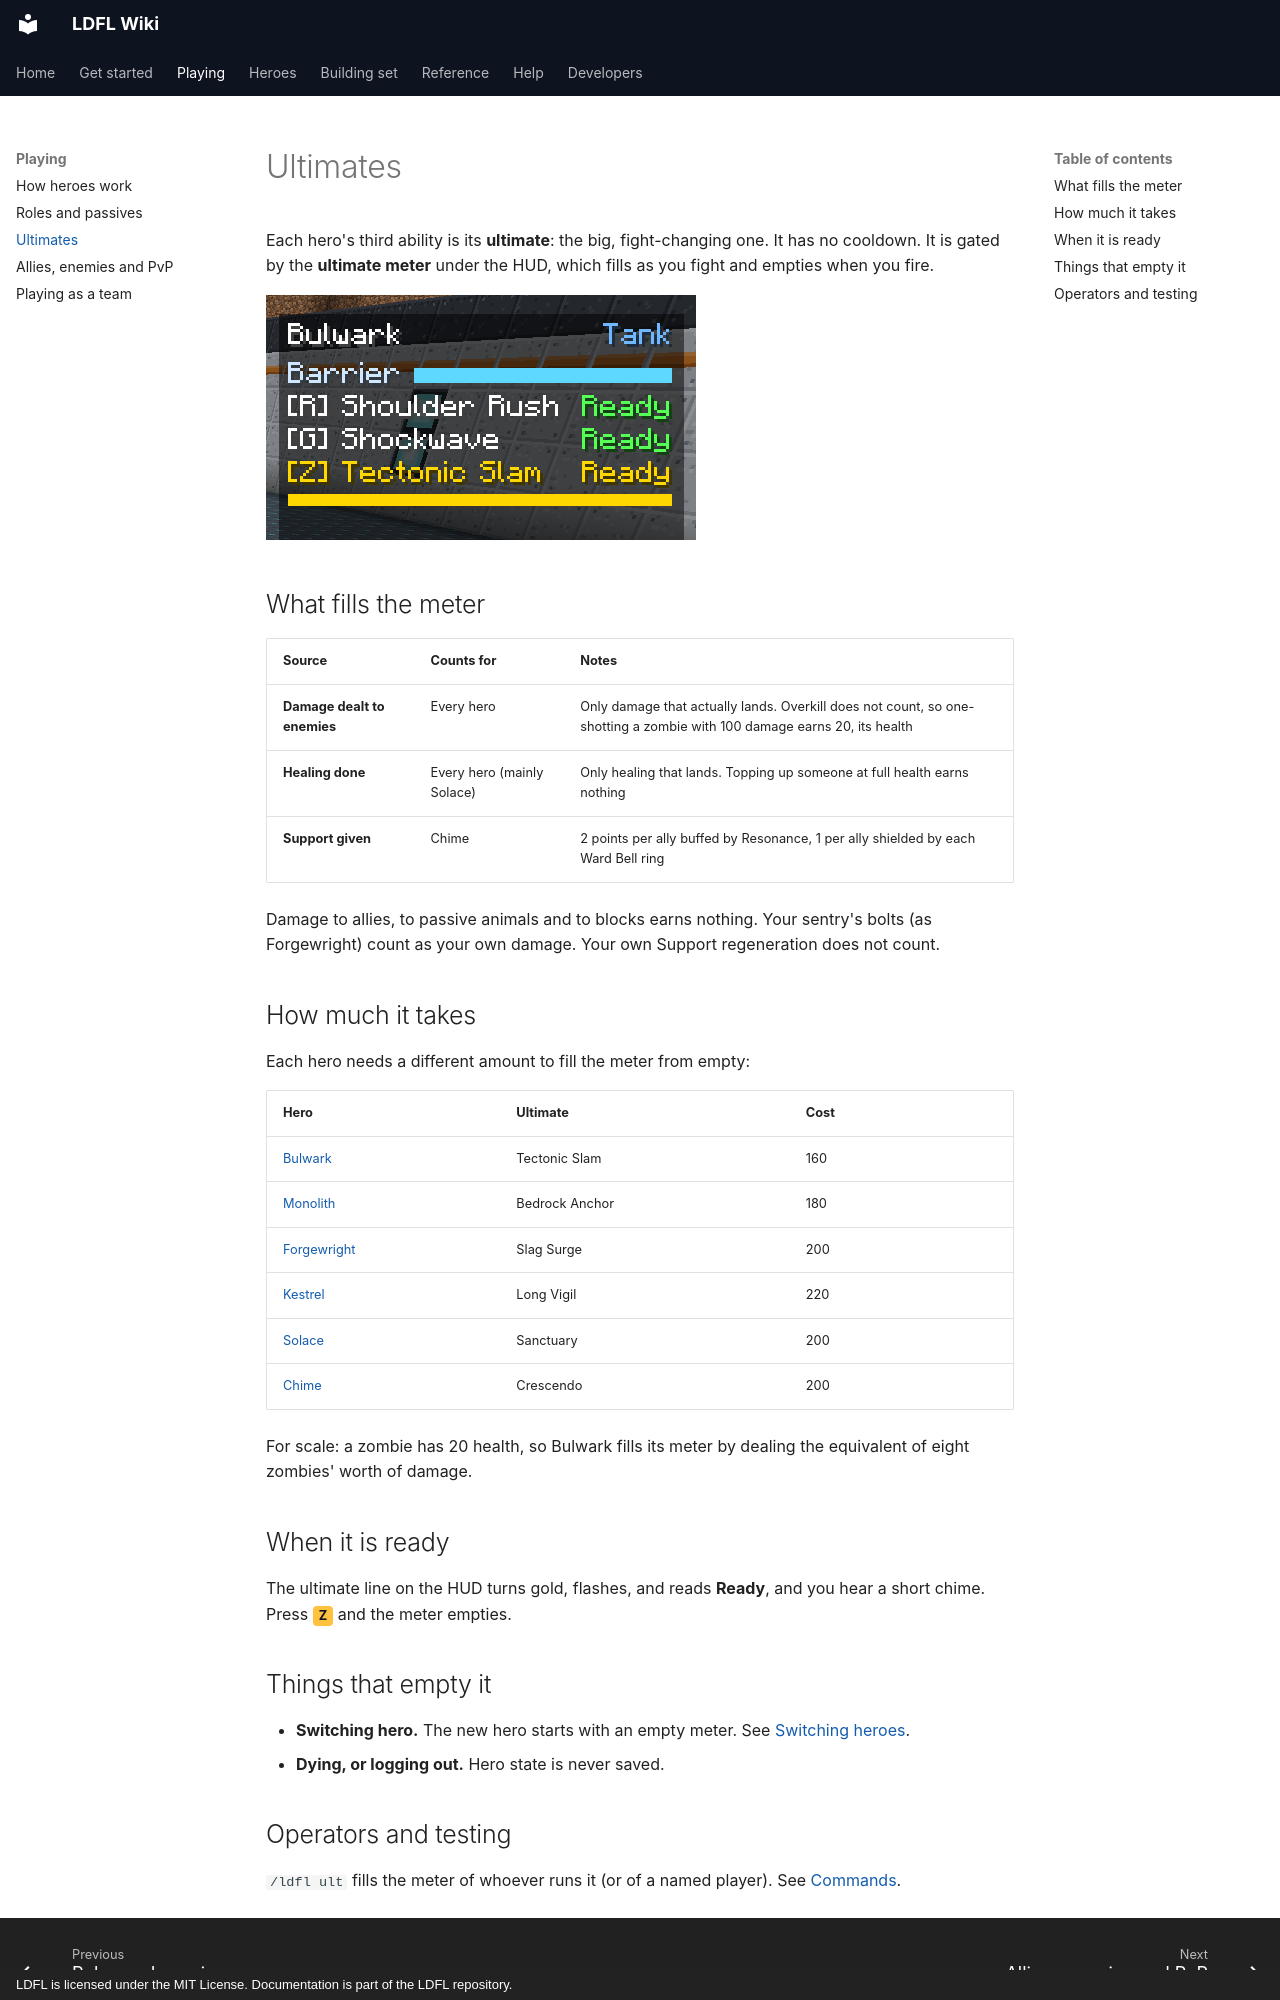

repository: Mica-Technologies/LDFL · page: guide/ultimates/index.html · generator: mkdocs · copyright: LDFL is licensed under the MIT License. Documentation is part of the LDFL repository.

# Ultimates

Each hero's third ability is its **ultimate**: the big, fight-changing one. It has no cooldown.
It is gated by the **ultimate meter** under the HUD, which fills as you fight and empties when you
fire.

![The ultimate meter full: the line flashes gold and reads Ready](../assets/images/hud-ult-ready.png)

## What fills the meter

| Source | Counts for | Notes |
| --- | --- | --- |
| **Damage dealt to enemies** | Every hero | Only damage that actually lands. Overkill does not count, so one-shotting a zombie with 100 damage earns 20, its health |
| **Healing done** | Every hero (mainly Solace) | Only healing that lands. Topping up someone at full health earns nothing |
| **Support given** | Chime | 2 points per ally buffed by Resonance, 1 per ally shielded by each Ward Bell ring |

Damage to allies, to passive animals and to blocks earns nothing. Your sentry's bolts (as
Forgewright) count as your own damage. Your own Support regeneration does not count.

## How much it takes

Each hero needs a different amount to fill the meter from empty:

| Hero | Ultimate | Cost |
| --- | --- | --- |
| [Bulwark](../heroes/bulwark.md) | Tectonic Slam | 160 |
| [Monolith](../heroes/monolith.md) | Bedrock Anchor | 180 |
| [Forgewright](../heroes/forgewright.md) | Slag Surge | 200 |
| [Kestrel](../heroes/kestrel.md) | Long Vigil | 220 |
| [Solace](../heroes/solace.md) | Sanctuary | 200 |
| [Chime](../heroes/chime.md) | Crescendo | 200 |

For scale: a zombie has 20 health, so Bulwark fills its meter by dealing the equivalent of eight
zombies' worth of damage.

## When it is ready

The ultimate line on the HUD turns gold, flashes, and reads **Ready**, and you hear a short chime.
Press <span class="slot ult">Z</span> and the meter empties.

## Things that empty it

- **Switching hero.** The new hero starts with an empty meter. See
  [Switching heroes](how-heroes-work.md#switching-heroes).
- **Dying, or logging out.** Hero state is never saved.
